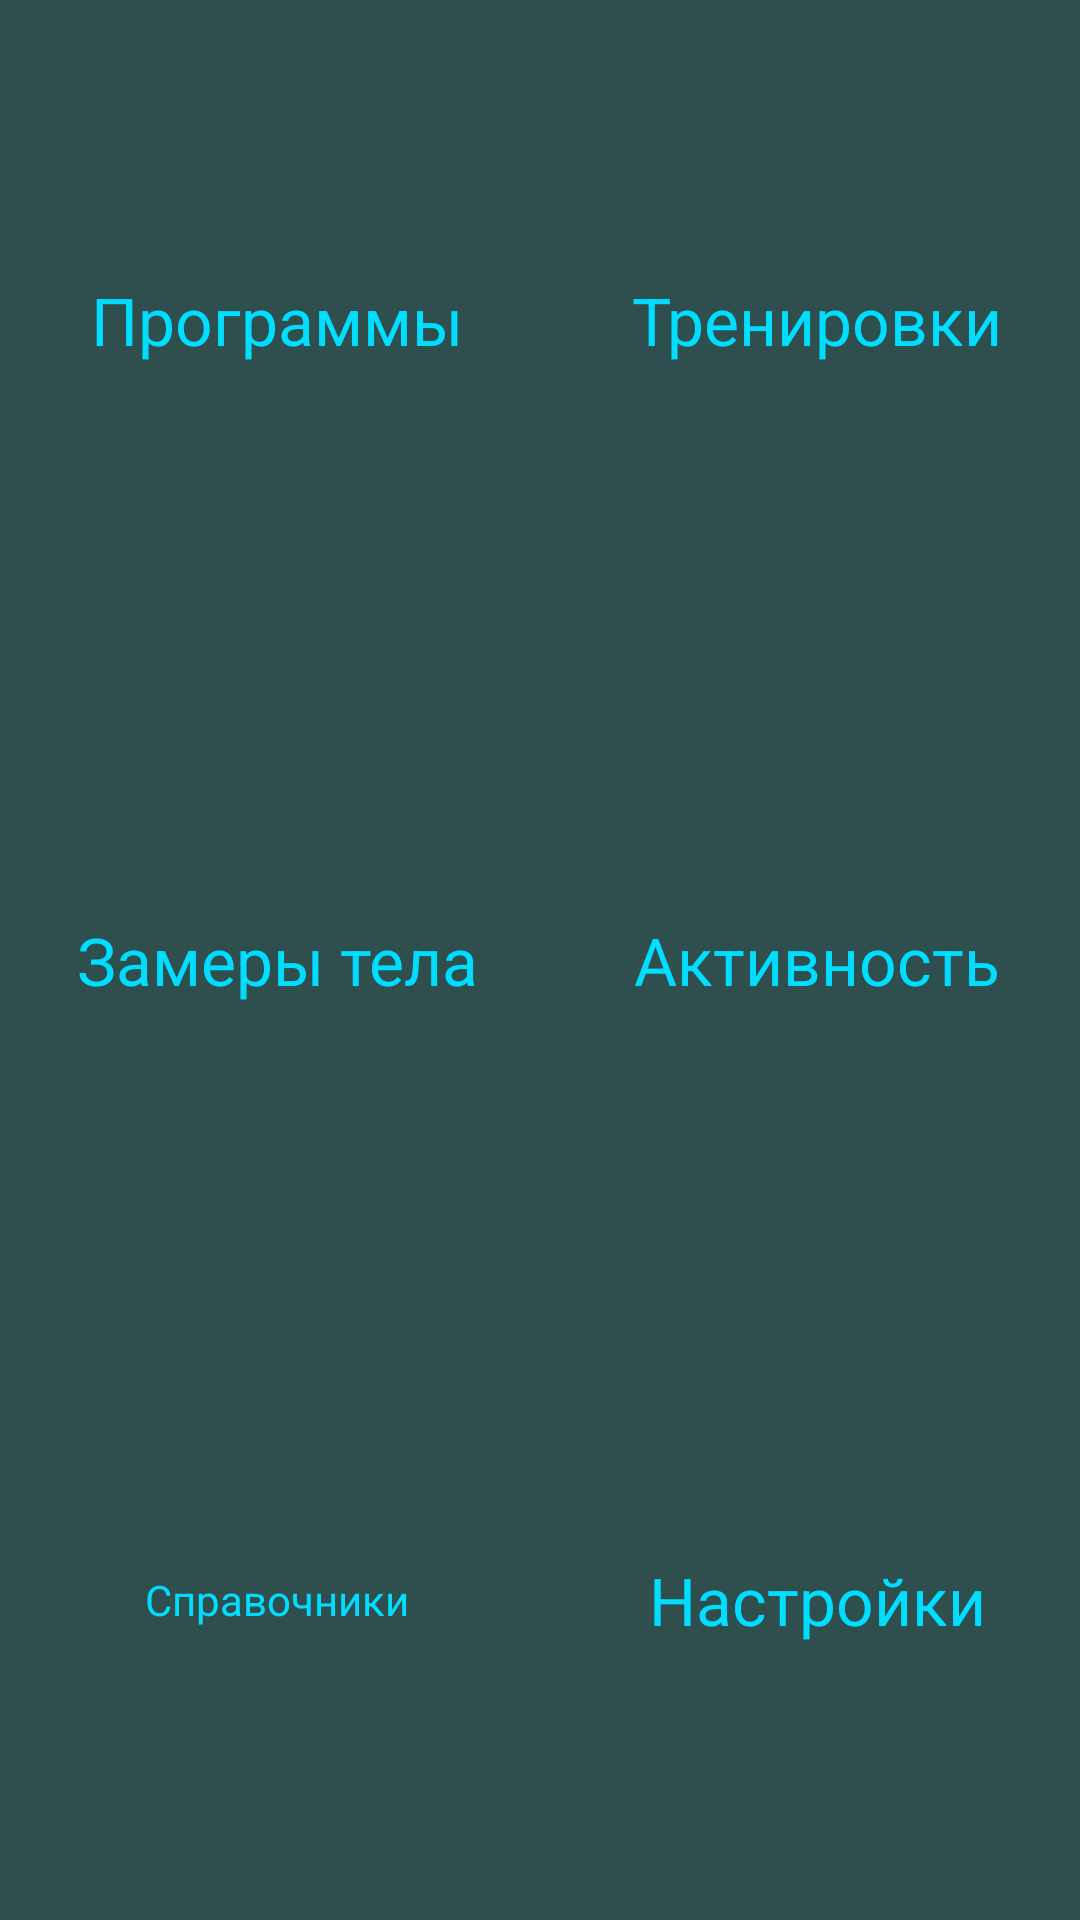

Layout XML and referenced resources for this Android screen:
<!-- AndroidManifest.xml: application theme AppTheme -->
<!-- res/layout/activity_main.xml -->
<TableLayout xmlns:android="http://schemas.android.com/apk/res/android"
        xmlns:tools="http://schemas.android.com/tools"
        android:layout_width="fill_parent"
        android:layout_height="fill_parent"

        tools:context=".MainActivity">


        <TableRow
            android:id="@+id/tableRow1"
            android:layout_width="fill_parent"
            android:layout_weight="1"
            android:orientation="horizontal"
            android:clickable="false">

            <TextView
                android:theme="@style/AppTheme"
                android:id="@+id/textView1"
                android:text="@string/programs"
                android:textAppearance="?android:attr/textAppearanceLarge"
                android:layout_weight="1"
                android:background="@drawable/bgcolorselector"
                android:layout_width="fill_parent"
                android:layout_height="fill_parent"
                android:clickable="true"
                android:gravity="center"
                android:onClick="OnClickText"/>

            <TextView
                android:id="@+id/textView2"
                android:text="@string/trainings"
                android:textAppearance="?android:attr/textAppearanceLarge"
                android:gravity="center"
                android:layout_weight="1"
                android:clickable="true"
                android:layout_width="fill_parent"
                android:layout_height="fill_parent"
                android:background="@drawable/bgcolorselector"
                android:onClick="OnClickText"/>
        </TableRow>

        <TableRow
            android:layout_width="fill_parent"
            android:layout_weight="1"
            android:orientation="horizontal"
            android:id="@+id/tableRow2">

            <TextView
                android:id="@+id/textView"
                android:text="@string/body_measures"
                android:textAppearance="?android:attr/textAppearanceLarge"
                android:layout_weight="1"
                android:background="@drawable/bgcolorselector"
                android:layout_width="fill_parent"
                android:layout_height="fill_parent"
                android:clickable="true"
                android:gravity="center"
                />

            <TextView
                android:id="@+id/textView3"
                android:text="@string/activities"
                android:textAppearance="?android:attr/textAppearanceLarge"
                android:layout_weight="1"
                android:background="@drawable/bgcolorselector"
                android:layout_width="fill_parent"
                android:layout_height="fill_parent"
                android:clickable="true"
                android:gravity="center">

            </TextView>
        </TableRow>

        <TableRow
            android:layout_width="fill_parent"
            android:layout_weight="1"
            android:orientation="horizontal"
            android:id="@+id/tableRow3">

            <TextView
                android:id="@+id/textView4"
                android:text="@string/reference"

                android:layout_weight="1"
                android:background="@drawable/bgcolorselector"
                android:layout_width="fill_parent"
                android:layout_height="fill_parent"
                android:clickable="true"
                android:gravity="center"/>

            <TextView
                android:id="@+id/textView5"
                android:text="@string/settings"
                android:textAppearance="?android:attr/textAppearanceLarge"
                android:layout_weight="1"
                android:background="@drawable/bgcolorselector"
                android:layout_width="fill_parent"
                android:layout_height="fill_parent"
                android:clickable="true"
                android:gravity="center"/>
        </TableRow>

    </TableLayout>
<!-- resources referenced by this layout -->
<resources>
  <!-- drawable bgcolorselector (drawable) -->
  <?xml version="1.0" encoding="utf-8"?>
  <selector xmlns:android="http://schemas.android.com/apk/res/android">
      <item
          android:state_pressed="true"
          android:drawable="@drawable/selected_state" />
      <item
          android:state_pressed="false"
          android:drawable="@drawable/unselected_state" />
  </selector>
  <string name="activities">Активность</string>
  <string name="body_measures">Замеры тела</string>
  <string name="programs">Программы</string>
  <string name="reference">Справочники</string>
  <string name="settings">Настройки</string>
  <string name="trainings">Тренировки</string>
  <style name="AppTheme" parent="Theme.AppCompat.Light.DarkActionBar">
          <item name="android:textAppearance">@android:style/TextAppearance.Large</item>
          <item name="android:textColor">@android:color/holo_blue_bright</item>
  
      </style>
  <!-- drawable selected_state (drawable) -->
  <?xml version="1.0" encoding="utf-8"?>
  <shape xmlns:android="http://schemas.android.com/apk/res/android"
      android:shape="rectangle">
      <solid android:color="#5f9ea0" />
  </shape>
  <!-- drawable unselected_state (drawable) -->
  <?xml version="1.0" encoding="utf-8"?>
  <shape xmlns:android="http://schemas.android.com/apk/res/android"
      android:shape="rectangle">
      <solid android:color="#2f4f4f" />
  </shape>
</resources>
